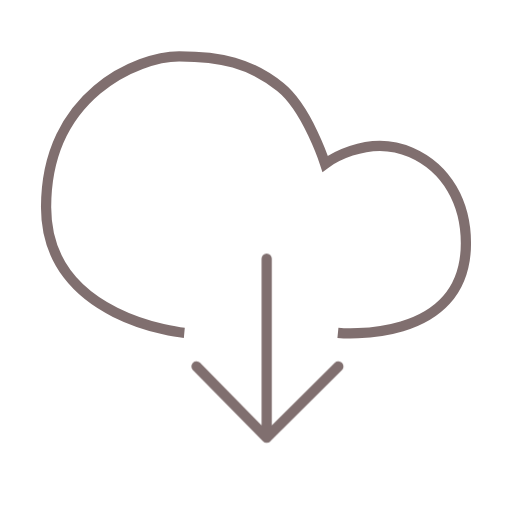
t = 0.00 s
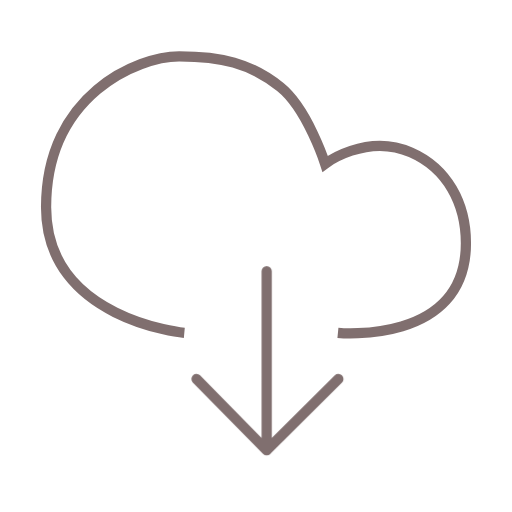
t = 0.13 s
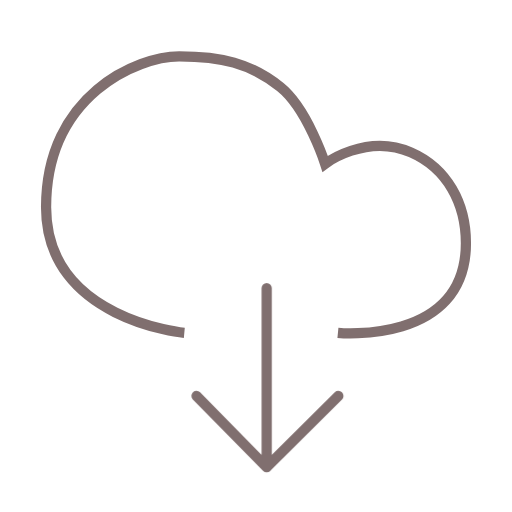
t = 0.38 s
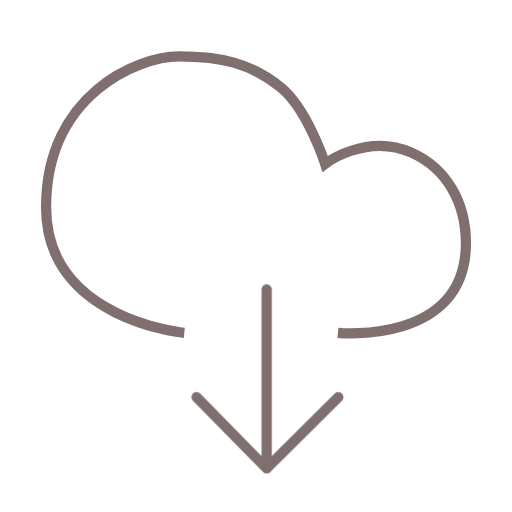
t = 0.50 s
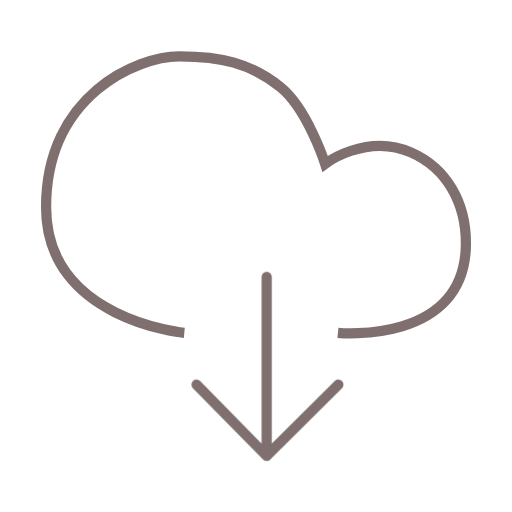
t = 0.63 s
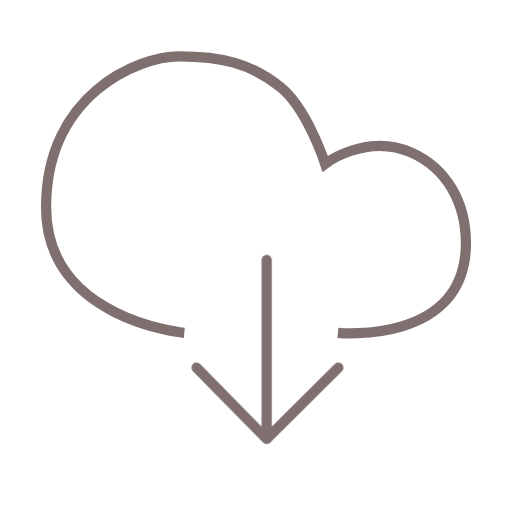
t = 0.88 s

The animated SVG that drew these frames (rendered in a browser with its animation timeline set to each time). Animation: 1 CSS @keyframes rule; one cycle of 1.00 s, repeats indefinitely.

<svg width="100" height="100" viewBox="0 0 100 100" fill="none" xmlns="http://www.w3.org/2000/svg"><style>
     
         .line-download1 {animation:line-download1-arrow 1s infinite;}
         @keyframes line-download1-arrow {
             0%{transform:translate3d(0, 0px, 0);}
             50%{transform:translate3d(0, 6px, 0);}
             100%{transform:translate3d(0, 0px, 0);}
         }
     
    </style><path d="M36 65C36 65 9 62.5 9 40.5C9 18.5 26.9391 11 35 11C43.0609 11 48.8314 12.2672 54.75 17C60.0465 21.2353 63.5 32 63.5 32C63.5 32 71.5 25.9212 80.25 29.75C87.3707 32.8658 91 39.7274 91 47.5C91 67.5 66 65 66 65" stroke="rgba(128,111,111,1)" stroke-width="2px"></path><path class="line-download1" d="M52.0802 50.5L52.0802 85.5M52.0802 85.5L66.0833 71.5593M52.0802 85.5L38.375 71.5593" stroke="rgba(128,111,111,1)" stroke-width="2px" stroke-linecap="round" style="animation-duration: 1s;"></path></svg>